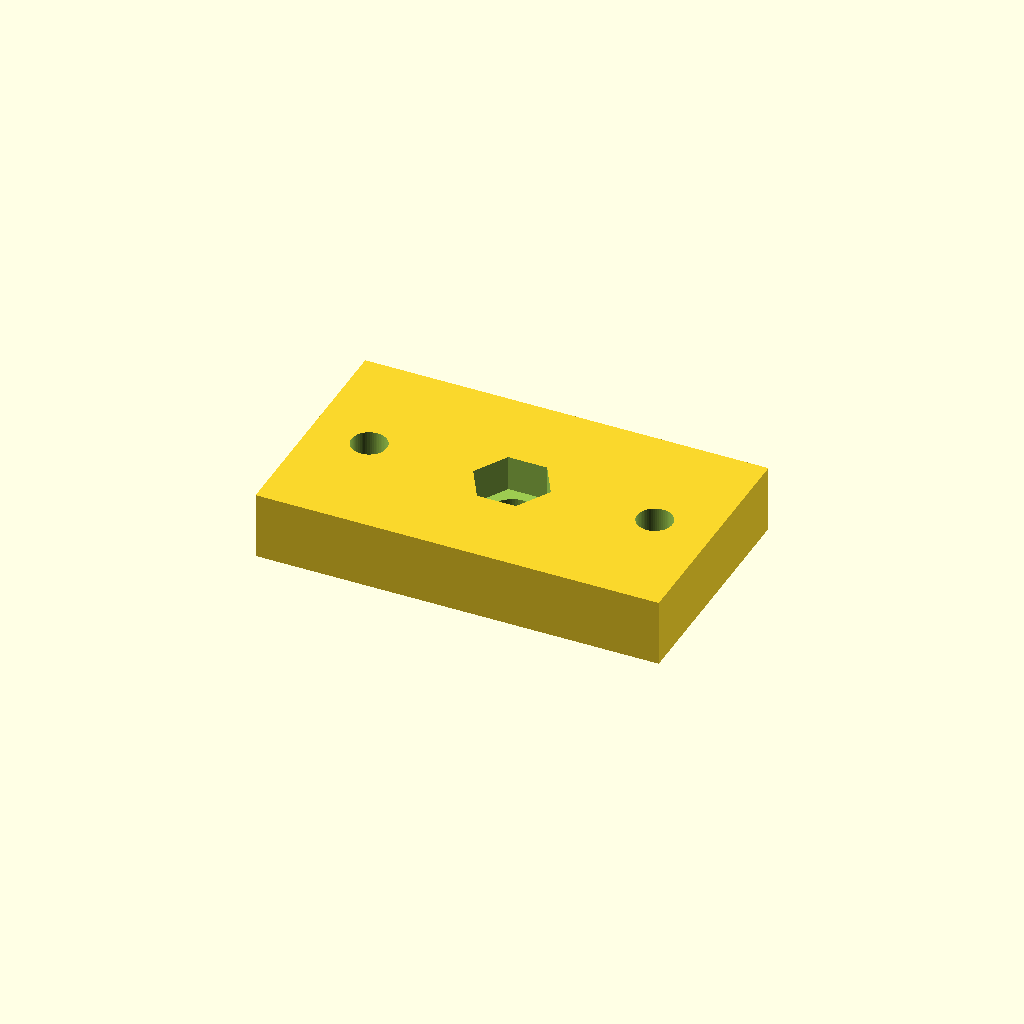
Cell 1 — every parameter at its default value.
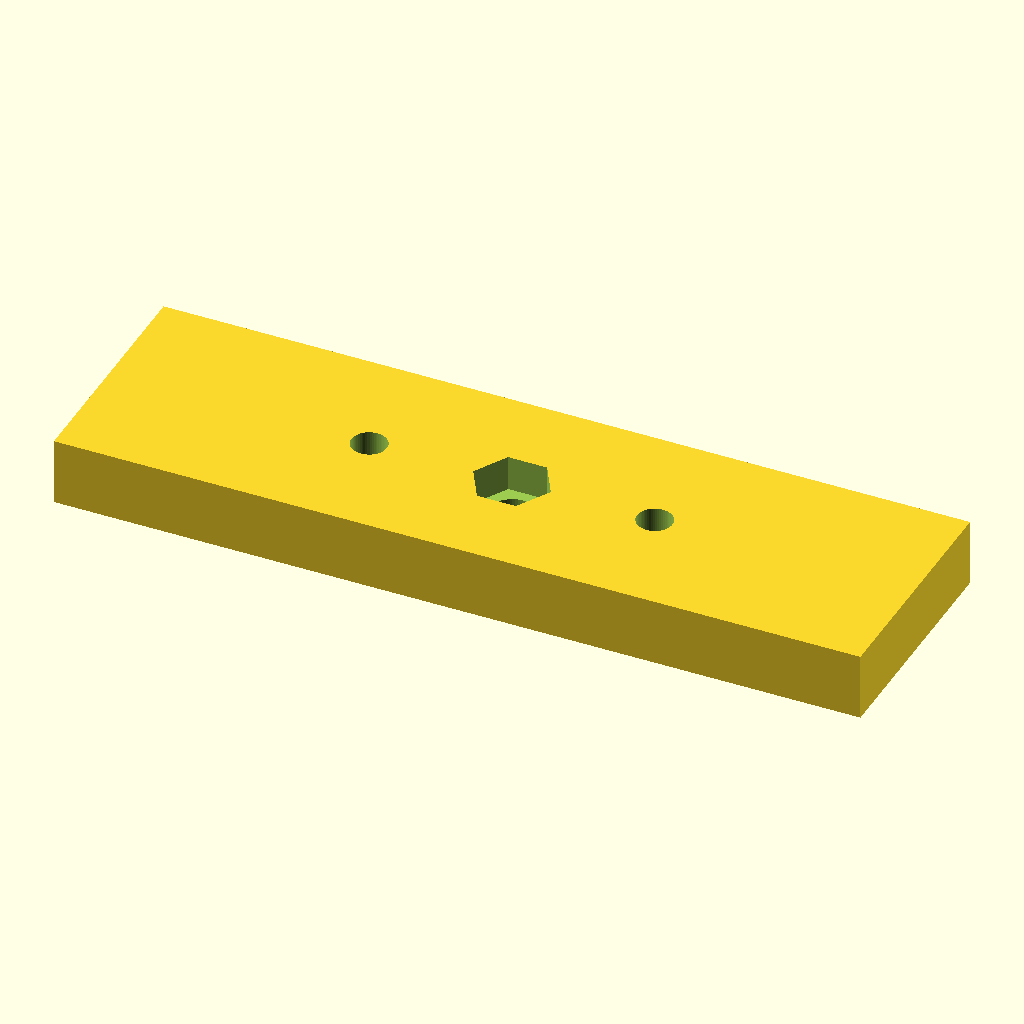
Cell 2 — plate_l set to 96, the other parameters unchanged.
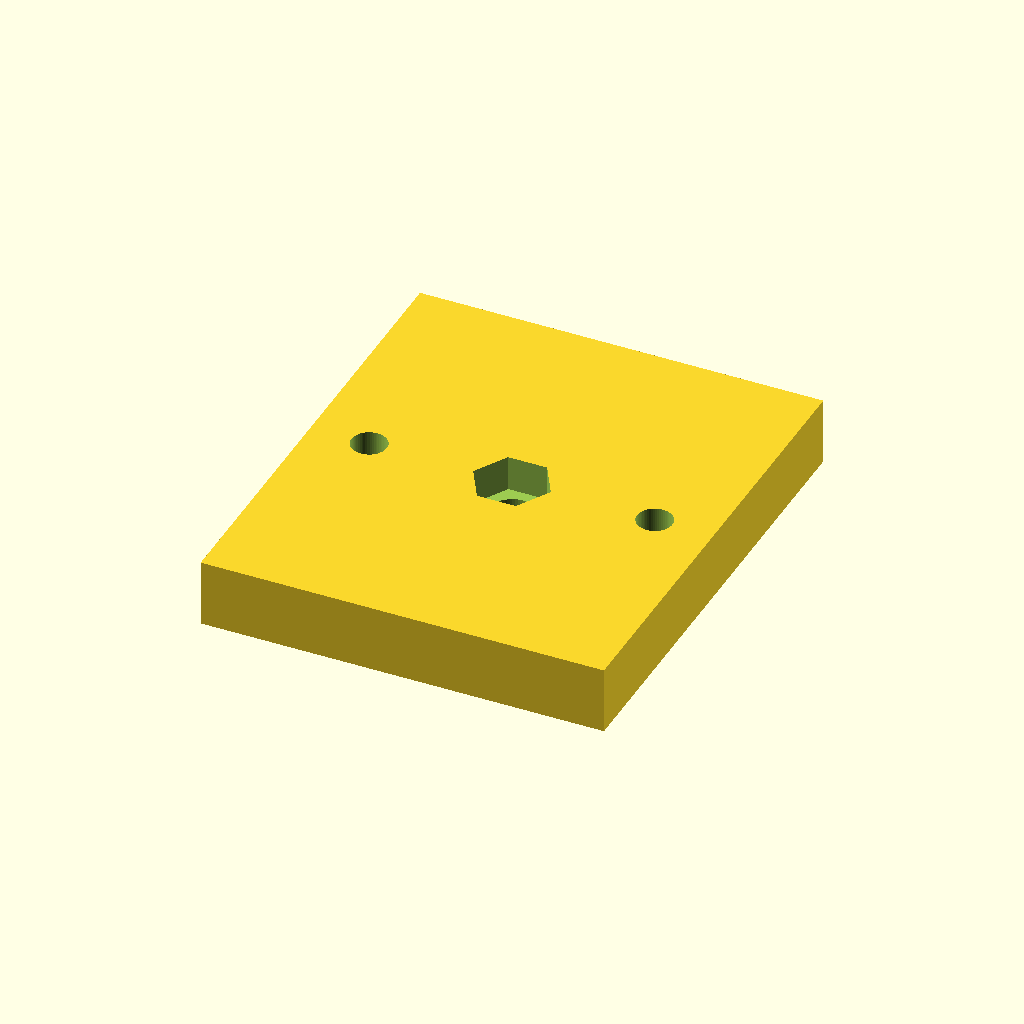
Cell 3: plate_w = 56 (everything else at default).
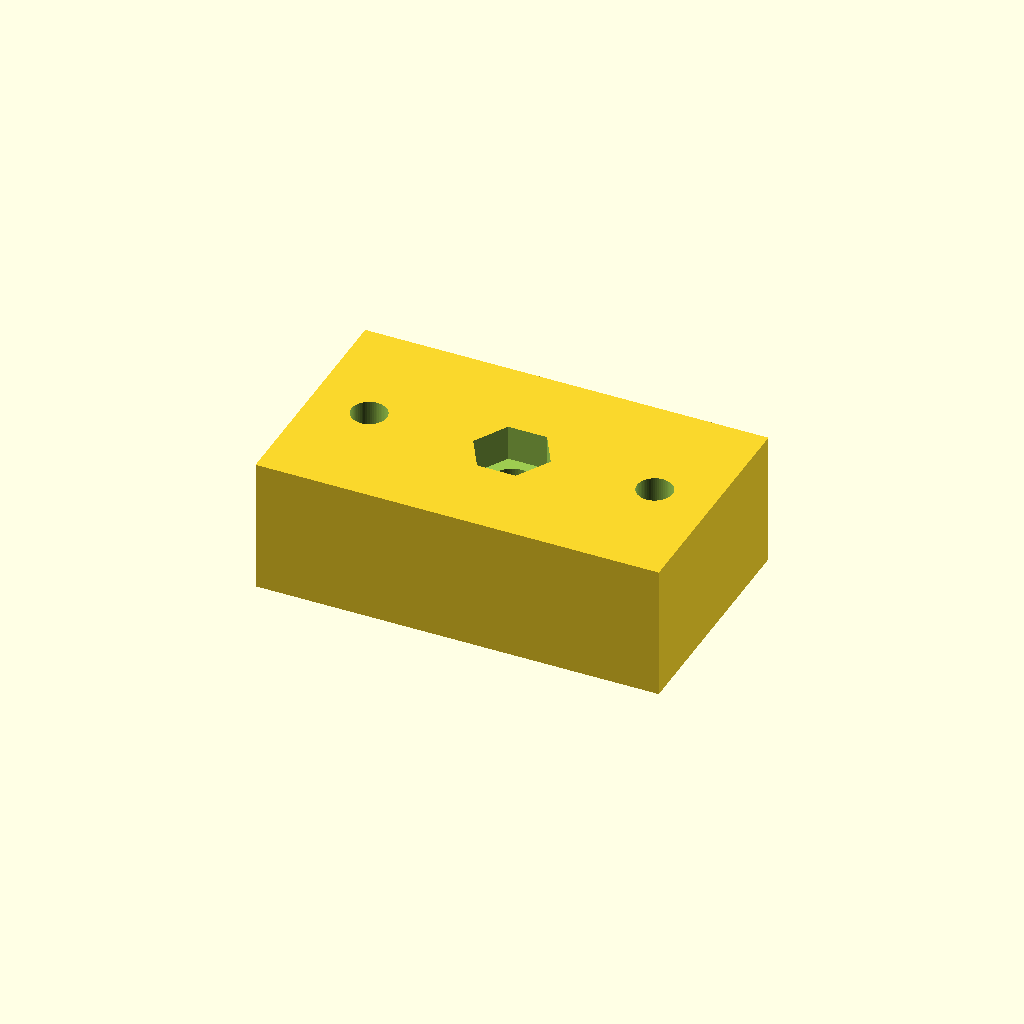
Cell 4: plate_t = 16 (everything else at default).
One fixed orthographic camera (rotation 55°, 0°, 25°; colour scheme Cornfield) for every cell.
OpenSCAD source file optional_data/data/parts/part_0282.scad:
// M5 captive-nut plate: captive hex-nut mounting plate.
$fn = 60;
eps = 0.02;
plate_l = 48;
plate_w = 28;
plate_t = 8;
mount_pitch = 34;
mount_d = 4.2;
nut_flat = 8.0;
nut_depth = 4.2;
thread_clearance_d = 5.4;

// The hex pocket leaves at least 3.8 mm of material below the nut.
difference() {
    cube([plate_l, plate_w, plate_t], center = true);
    for (x = [-mount_pitch / 2, mount_pitch / 2])
        translate([x, 0, -plate_t / 2 - eps]) cylinder(d = mount_d, h = plate_t + 2 * eps);
    translate([0, 0, plate_t / 2 - nut_depth])
        cylinder(d = nut_flat / cos(30), h = nut_depth + eps, $fn = 6);
    translate([0, 0, -plate_t / 2 - eps])
        cylinder(d = thread_clearance_d, h = plate_t + 2 * eps);
}
Customizer parameters (derived from the source; name, type, default, range or options):
eps: number, default 0.02
plate_l: number, default 48
plate_w: number, default 28
plate_t: number, default 8
mount_pitch: number, default 34
mount_d: number, default 4.2
nut_flat: number, default 8
nut_depth: number, default 4.2
thread_clearance_d: number, default 5.4
